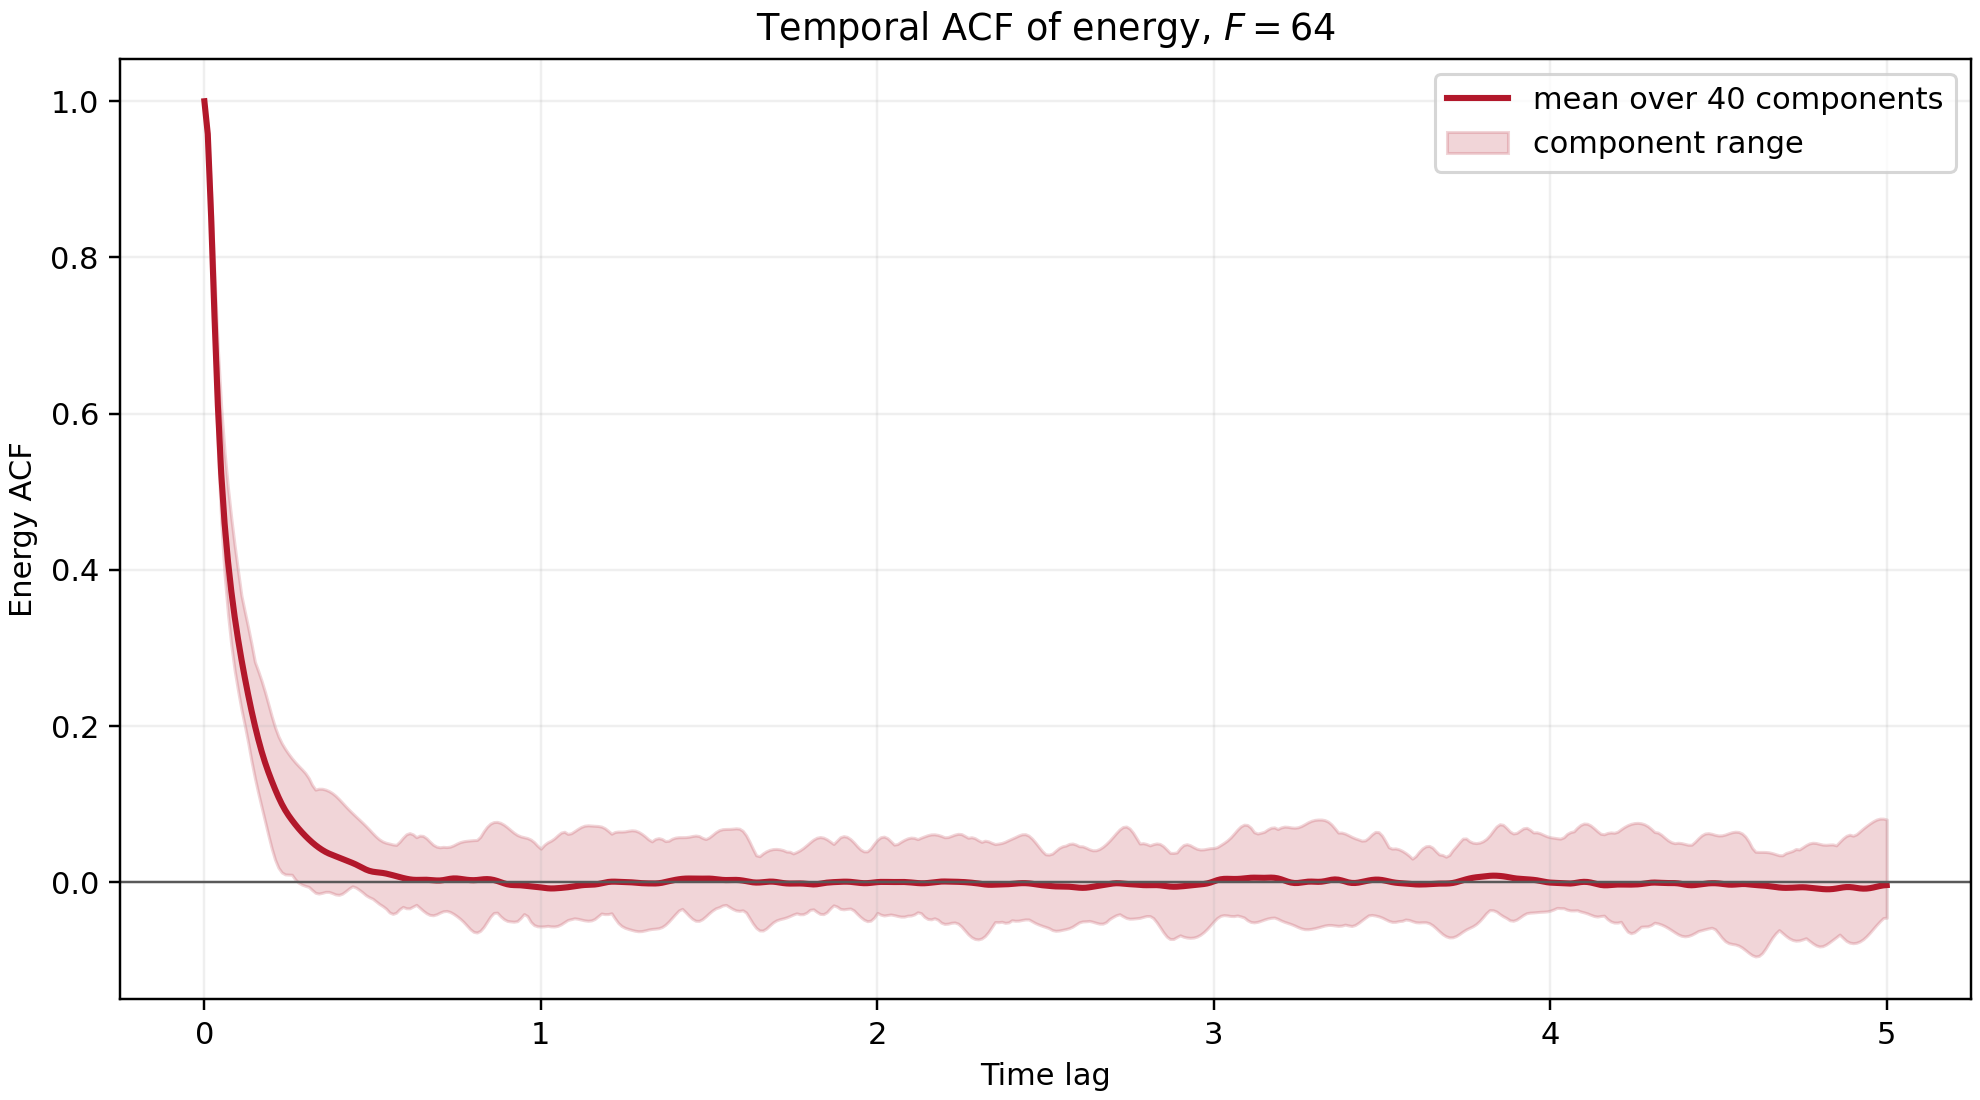

Data behind this chart, as committed beside it:
lag_time, mean_acf
0.000000000000000000e+00, 1.000000000000000000e+00
9.999999999999786837e-03, 9.582168610566300648e-01
1.999999999999957367e-02, 8.524704775197946560e-01
2.999999999999936051e-02, 7.249495578404484553e-01
3.999999999999914735e-02, 6.108248058147507376e-01
4.999999999999893419e-02, 5.235080495964312686e-01
5.999999999999872102e-02, 4.598276051818598331e-01
6.999999999999850786e-02, 4.116389130899117399e-01
7.999999999999829470e-02, 3.727677363790021237e-01
8.999999999999808153e-02, 3.399464682186328357e-01
9.999999999999786837e-02, 3.114087431247412607e-01
1.099999999999976552e-01, 2.858884180262234453e-01
1.199999999999974420e-01, 2.624270861652173159e-01
1.299999999999972289e-01, 2.404958136080026510e-01
1.399999999999970157e-01, 2.199864331753192404e-01
1.499999999999968026e-01, 2.009792013786675935e-01
1.599999999999965894e-01, 1.835690063273038575e-01
1.699999999999963762e-01, 1.678649252620791621e-01
1.799999999999961631e-01, 1.539173393797738654e-01
1.899999999999959499e-01, 1.415055739114810529e-01
1.999999999999957367e-01, 1.301414670384912209e-01
2.099999999999955236e-01, 1.194461203970037244e-01
2.199999999999953104e-01, 1.094502828738850575e-01
2.299999999999950973e-01, 1.004479398898764642e-01
2.399999999999948841e-01, 9.263790739424324072e-02
2.499999999999946709e-01, 8.590910668782711368e-02
2.599999999999944578e-01, 7.990337967428995380e-02
2.699999999999942446e-01, 7.430077458342408681e-02
2.799999999999940314e-01, 6.902658725608526447e-02
2.899999999999938183e-01, 6.413589931246534148e-02
2.999999999999936051e-01, 5.960434129743925891e-02
3.099999999999933920e-01, 5.535784166319809158e-02
3.199999999999931788e-01, 5.140888450089786677e-02
3.299999999999929656e-01, 4.781928166544822945e-02
3.399999999999927525e-01, 4.459009532301032308e-02
3.499999999999925393e-01, 4.169412523853377461e-02
3.599999999999923261e-01, 3.915940087783272017e-02
3.699999999999921130e-01, 3.702310352950442113e-02
3.799999999999918998e-01, 3.521809042573612741e-02
3.899999999999916866e-01, 3.356334122656336183e-02
3.999999999999914735e-01, 3.188529441505537354e-02
4.099999999999912603e-01, 3.014167696726786222e-02
4.199999999999910472e-01, 2.840091894185339111e-02
4.299999999999908340e-01, 2.670219299317282829e-02
4.399999999999906208e-01, 2.497144905953858213e-02
4.499999999999904077e-01, 2.307107150667807652e-02
4.599999999999901945e-01, 2.092755081530920866e-02
4.699999999999899813e-01, 1.864984143545844741e-02
4.799999999999897682e-01, 1.653087722728687273e-02
4.899999999999895550e-01, 1.488056528341158945e-02
4.999999999999893419e-01, 1.381261947910305578e-02
5.099999999999891287e-01, 1.318624347032800945e-02
5.199999999999889155e-01, 1.272055120340741599e-02
5.299999999999887024e-01, 1.215525605987967557e-02
5.399999999999884892e-01, 1.136845229347927325e-02
5.499999999999882760e-01, 1.037576513292253616e-02
5.599999999999880629e-01, 9.246506239787372072e-03
5.699999999999878497e-01, 8.054861610973169592e-03
5.799999999999876366e-01, 6.877632576959126151e-03
5.899999999999874234e-01, 5.776679923816701798e-03
... 441 more rows
